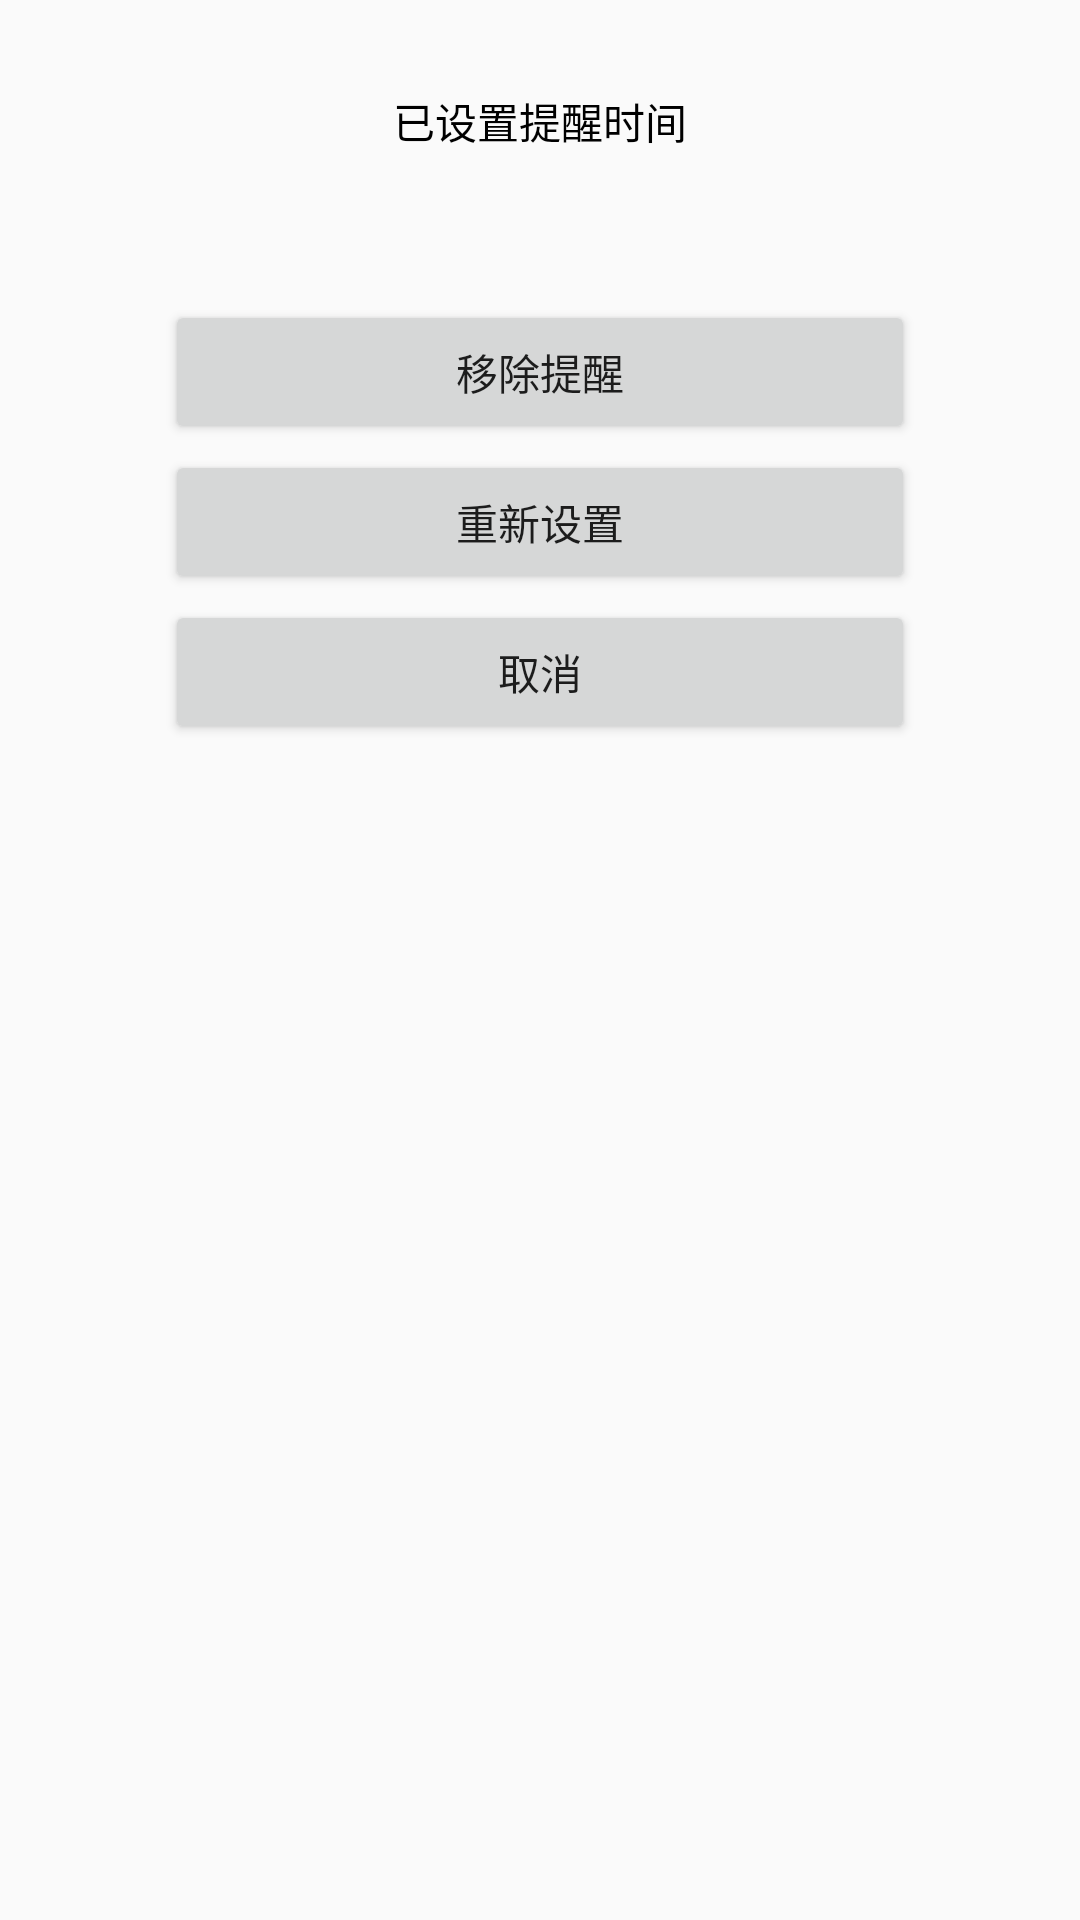

Produce the Android XML layout that renders to this screen, including the resource entries it uses.
<!-- AndroidManifest.xml: application theme Theme.Noteapp -->
<!-- res/layout/dialog_modify_remind.xml -->
<?xml version="1.0" encoding="utf-8"?>

<androidx.constraintlayout.widget.ConstraintLayout xmlns:android="http://schemas.android.com/apk/res/android"
    xmlns:tools="http://schemas.android.com/tools"
    android:layout_width="match_parent"
    android:layout_height="match_parent">

    <RelativeLayout
        android:layout_width="match_parent"
        android:layout_height="wrap_content"
        android:padding="20dp"
        tools:ignore="MissingConstraints">

        <TextView
            android:id="@+id/textView1"
            android:layout_width="wrap_content"
            android:layout_height="wrap_content"
            android:layout_centerHorizontal="true"
            android:layout_marginTop="10dp"
            android:text="@string/remind_time_has_been_set"
            android:textColor="@color/black" />

        <TextView
            android:id="@+id/textViewTime"
            android:layout_width="wrap_content"
            android:layout_height="wrap_content"
            android:layout_centerHorizontal="true"
            android:layout_marginTop="40dp"
            android:text="" />

        <Button
            android:id="@+id/button_remove_remind"
            android:layout_width="250dp"
            android:layout_height="wrap_content"
            android:layout_marginTop="80dp"
            android:layout_centerHorizontal="true"
            android:text="@string/remove_remind" />

        <Button
            android:id="@+id/button_reset_remind"
            android:layout_width="250dp"
            android:layout_height="wrap_content"
            android:layout_marginTop="130dp"
            android:layout_centerHorizontal="true"
            android:text="@string/reset" />

        <Button
            android:id="@+id/button_cancel"
            android:layout_width="250dp"
            android:layout_height="wrap_content"
            android:layout_marginTop="180dp"
            android:layout_centerHorizontal="true"
            android:text="@string/cancel" />

    </RelativeLayout>


</androidx.constraintlayout.widget.ConstraintLayout>
<!-- resources referenced by this layout -->
<resources>
  <color name="black">#FF000000</color>
  <string name="cancel">取消</string>
  <string name="remind_time_has_been_set">已设置提醒时间</string>
  <string name="remove_remind">移除提醒</string>
  <string name="reset">重新设置</string>
  <style name="Theme.Noteapp" parent="Theme.MaterialComponents.DayNight.NoActionBar.Bridge">
          
          <item name="colorPrimary">@color/purple_500</item>
          <item name="colorPrimaryVariant">@color/blue_EC</item>
          <item name="colorOnPrimary">@color/white</item>
          
          <item name="colorSecondary">@color/teal_200</item>
          <item name="colorSecondaryVariant">@color/teal_700</item>
          <item name="colorOnSecondary">@color/black</item>
          
          <item name="android:statusBarColor">?attr/colorPrimaryVariant</item>
          
      </style>
  <color name="purple_500">#FF6200EE</color>
  <color name="blue_EC">#FF85D8EC</color>
  <color name="white">#FFFFFFFF</color>
  <color name="teal_200">#FF03DAC5</color>
  <color name="teal_700">#FF018786</color>
</resources>
